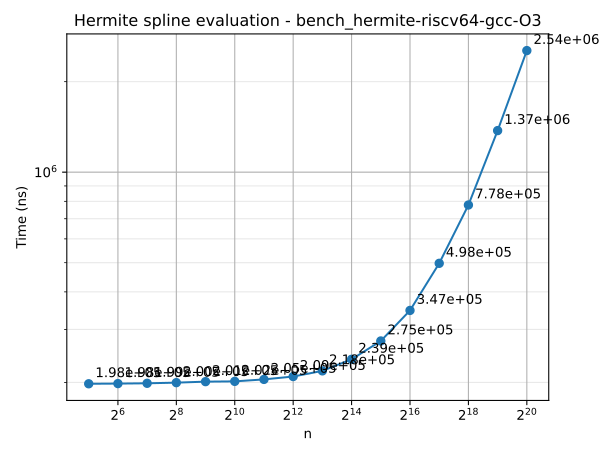

Source data for this figure (header and first rows):
n	time
32	197860
64	198142
128	198600
256	199573
512	201127
1024	201537
2048	204610
4096	209149
8192	218427
16384	238598
32768	274602
65536	346960
131072	497634
262144	777717
524288	1374761
1048576	2536865
